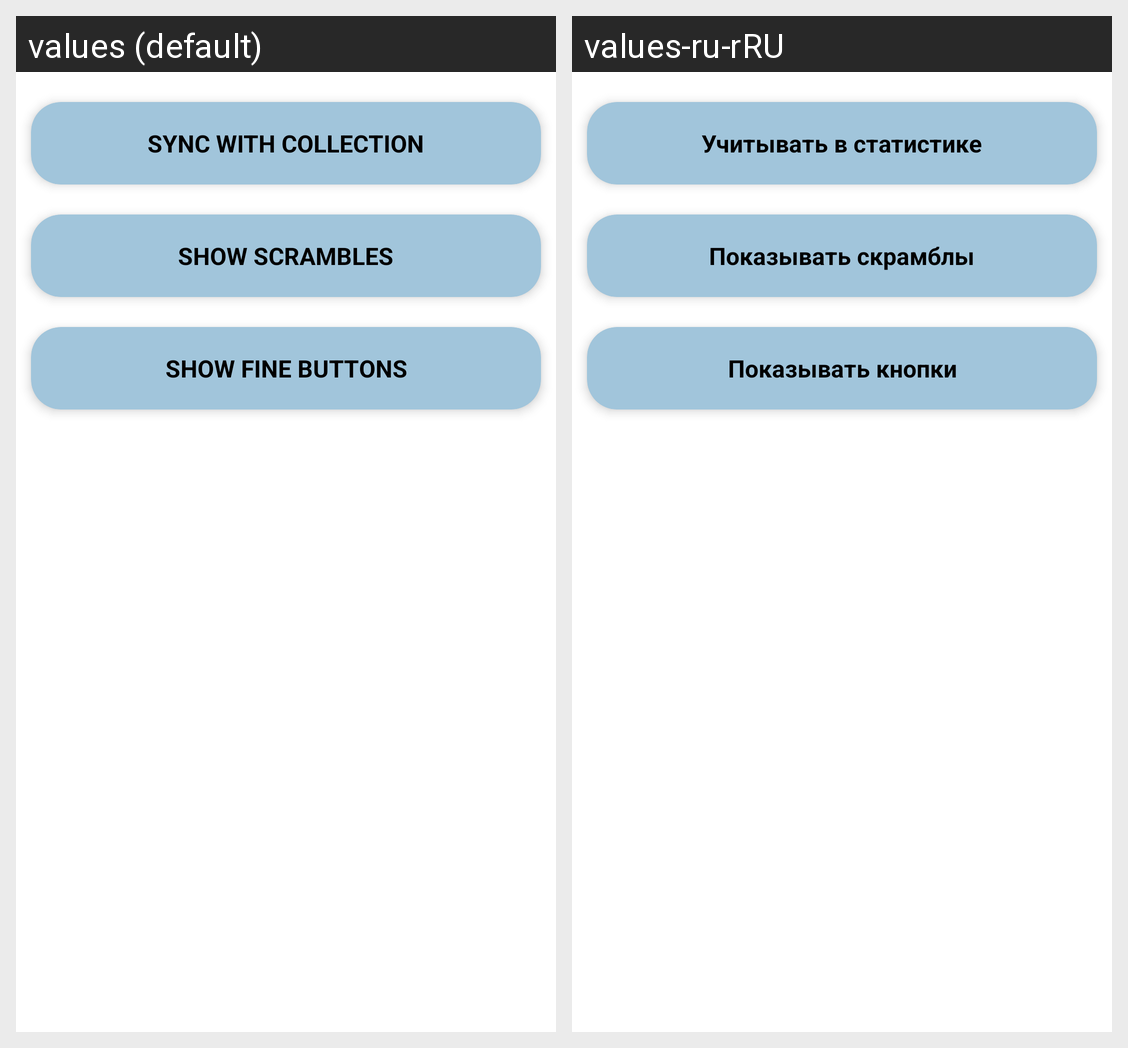

Locale-by-locale string values for the Android screen shown in this grid:
Android screen res/layout/dialog_solo_settings.xml rendered under 2 locales, left to right: values (default), values-ru-rRU. Device: Nexus 5 (rendered at 1080×1920; each locale shown at half size, 540×960, under a caption strip naming it); theme AppTheme.
Strings drawn on this screen, with the default value and each locale's value (text and hints the layout hard-codes, and strings that could not be matched under every locale, appear in the picture but are not listed):

sync_with_collection
  values: SYNC WITH COLLECTION
  values-ru-rRU: Учитывать в статистике

show_scrambles
  values: SHOW SCRAMBLES
  values-ru-rRU: Показывать скрамблы

show_fine_buttons
  values: SHOW FINE BUTTONS
  values-ru-rRU: Показывать кнопки
